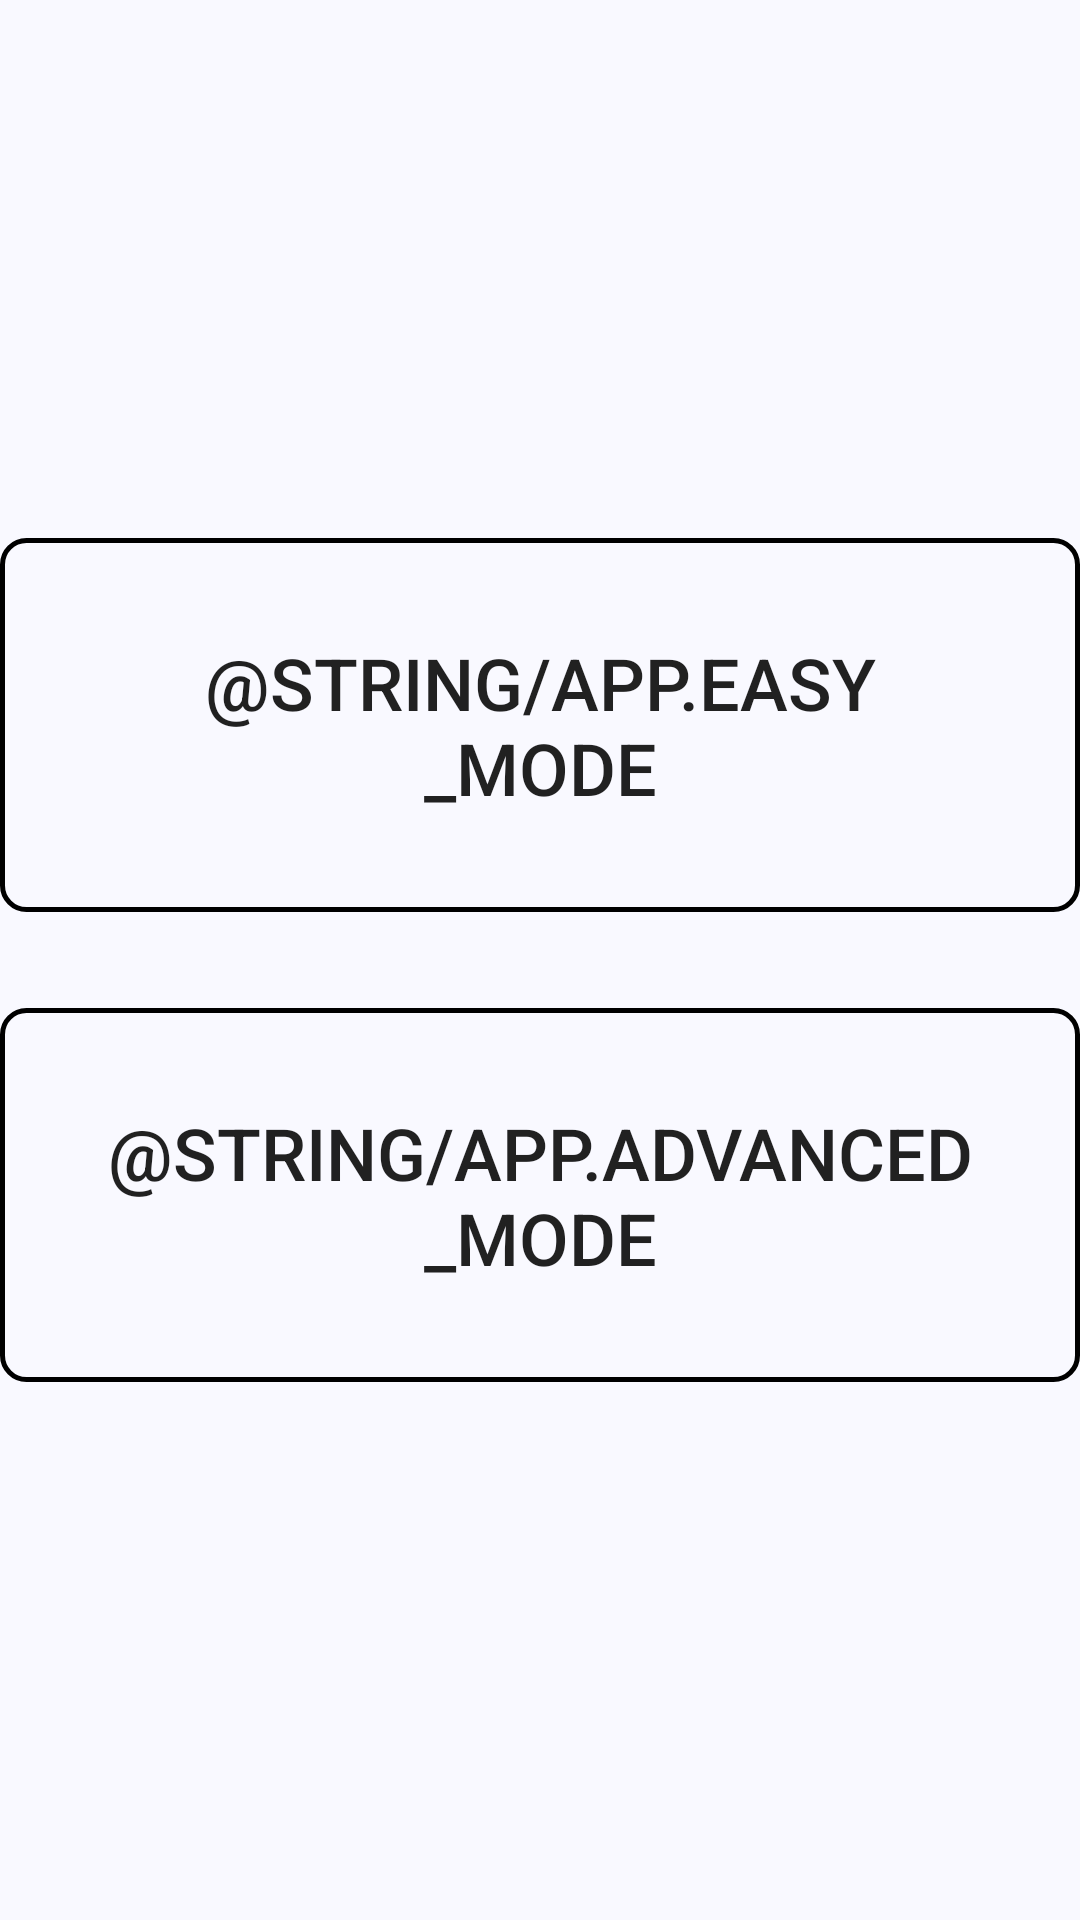

Here is an Android app screen rendered from its layout file. Give the layout XML and the strings, colors and styles it references.
<!-- AndroidManifest.xml: application theme AppTheme -->
<!-- res/layout/activity_mode_chooser.xml -->
<?xml version="1.0" encoding="utf-8"?>
<androidx.constraintlayout.widget.ConstraintLayout xmlns:android="http://schemas.android.com/apk/res/android"
    xmlns:app="http://schemas.android.com/apk/res-auto"
    xmlns:tools="http://schemas.android.com/tools"
    android:id="@+id/main"
    android:layout_width="match_parent"
    android:layout_height="match_parent"
    tools:context=".activity.easymode.ModeChooserActivity">


    <LinearLayout
        android:layout_width="0dp"
        android:layout_height="wrap_content"
        android:orientation="vertical"
        android:gravity="center_horizontal"
        app:layout_constraintEnd_toEndOf="parent"
        app:layout_constraintStart_toStartOf="parent"
        app:layout_constraintTop_toTopOf="parent"
        app:layout_constraintBottom_toBottomOf="parent">
        <LinearLayout
            android:id="@+id/easy_mode_wrapper"
            android:layout_width="wrap_content"
            android:layout_height="wrap_content"
            android:orientation="vertical"
            android:layout_marginBottom="32dp">
            <Button
                android:id="@+id/easy_mode_button"
                android:layout_width="wrap_content"
                android:layout_height="wrap_content"
                android:padding="32dp"
                android:textSize="24sp"
                android:background="@drawable/mode_chooser_button"
                android:text="@string/app.easy_mode" />
        </LinearLayout>
        <LinearLayout
            android:id="@+id/advanced_mode_wrapper"
            android:layout_width="wrap_content"
            android:layout_height="wrap_content"
            android:orientation="vertical">
            <Button
                android:id="@+id/advanced_mode_button"
                android:layout_width="wrap_content"
                android:layout_height="wrap_content"
                android:padding="32dp"
                android:textSize="24sp"
                android:background="@drawable/mode_chooser_button"
                android:text="@string/app.advanced_mode" />
        </LinearLayout>
    </LinearLayout>
</androidx.constraintlayout.widget.ConstraintLayout>
<!-- resources referenced by this layout -->
<resources>
  <!-- drawable mode_chooser_button (drawable) -->
  <?xml version="1.0" encoding="utf-8"?>
  <shape xmlns:android="http://schemas.android.com/apk/res/android" android:shape="rectangle">
      <corners android:radius="8dp" />
      <stroke android:width="5px" android:color="#000000" />
  </shape>
  <color name="md_theme_onPrimary">#FFFFFF</color>
  <color name="md_theme_primary">#415F91</color>
  <color name="md_theme_primaryContainer">#D6E3FF</color>
  <color name="md_theme_onPrimaryContainer">#001B3E</color>
  <color name="md_theme_secondary">#565F71</color>
  <color name="md_theme_onSecondary">#FFFFFF</color>
  <color name="md_theme_secondaryContainer">#DAE2F9</color>
  <color name="md_theme_onSecondaryContainer">#131C2B</color>
  <color name="md_theme_tertiary">#705575</color>
  <color name="md_theme_onTertiary">#FFFFFF</color>
  <color name="md_theme_tertiaryContainer">#FAD8FD</color>
  <color name="md_theme_onTertiaryContainer">#28132E</color>
  <color name="md_theme_error">#BA1A1A</color>
  <color name="md_theme_onError">#FFFFFF</color>
  <color name="md_theme_errorContainer">#FFDAD6</color>
  <color name="md_theme_onErrorContainer">#410002</color>
  <color name="md_theme_background">#F9F9FF</color>
  <color name="md_theme_onBackground">#191C20</color>
  <color name="md_theme_surface">#F9F9FF</color>
  <color name="md_theme_onSurface">#191C20</color>
  <color name="md_theme_surfaceVariant">#E0E2EC</color>
  <color name="md_theme_onSurfaceVariant">#44474E</color>
  <color name="md_theme_outline">#74777F</color>
  <color name="md_theme_outlineVariant">#C4C6D0</color>
  <color name="md_theme_inverseSurface">#2E3036</color>
  <color name="md_theme_inverseOnSurface">#F0F0F7</color>
  <color name="md_theme_inversePrimary">#AAC7FF</color>
  <color name="md_theme_primaryFixed">#D6E3FF</color>
  <color name="md_theme_onPrimaryFixed">#001B3E</color>
  <color name="md_theme_primaryFixedDim">#AAC7FF</color>
  <color name="md_theme_onPrimaryFixedVariant">#284777</color>
  <color name="md_theme_secondaryFixed">#DAE2F9</color>
  <color name="md_theme_onSecondaryFixed">#131C2B</color>
  <color name="md_theme_secondaryFixedDim">#BEC6DC</color>
  <color name="md_theme_onSecondaryFixedVariant">#3E4759</color>
  <color name="md_theme_tertiaryFixed">#FAD8FD</color>
  <color name="md_theme_onTertiaryFixed">#28132E</color>
  <color name="md_theme_tertiaryFixedDim">#DDBCE0</color>
  <color name="md_theme_onTertiaryFixedVariant">#573E5C</color>
  <color name="md_theme_surfaceDim">#D9D9E0</color>
  <color name="md_theme_surfaceBright">#F9F9FF</color>
  <color name="md_theme_surfaceContainerLowest">#FFFFFF</color>
  <color name="md_theme_surfaceContainerLow">#F3F3FA</color>
  <color name="md_theme_surfaceContainer">#EDEDF4</color>
  <color name="md_theme_surfaceContainerHigh">#E7E8EE</color>
  <color name="md_theme_surfaceContainerHighest">#E2E2E9</color>
</resources>
